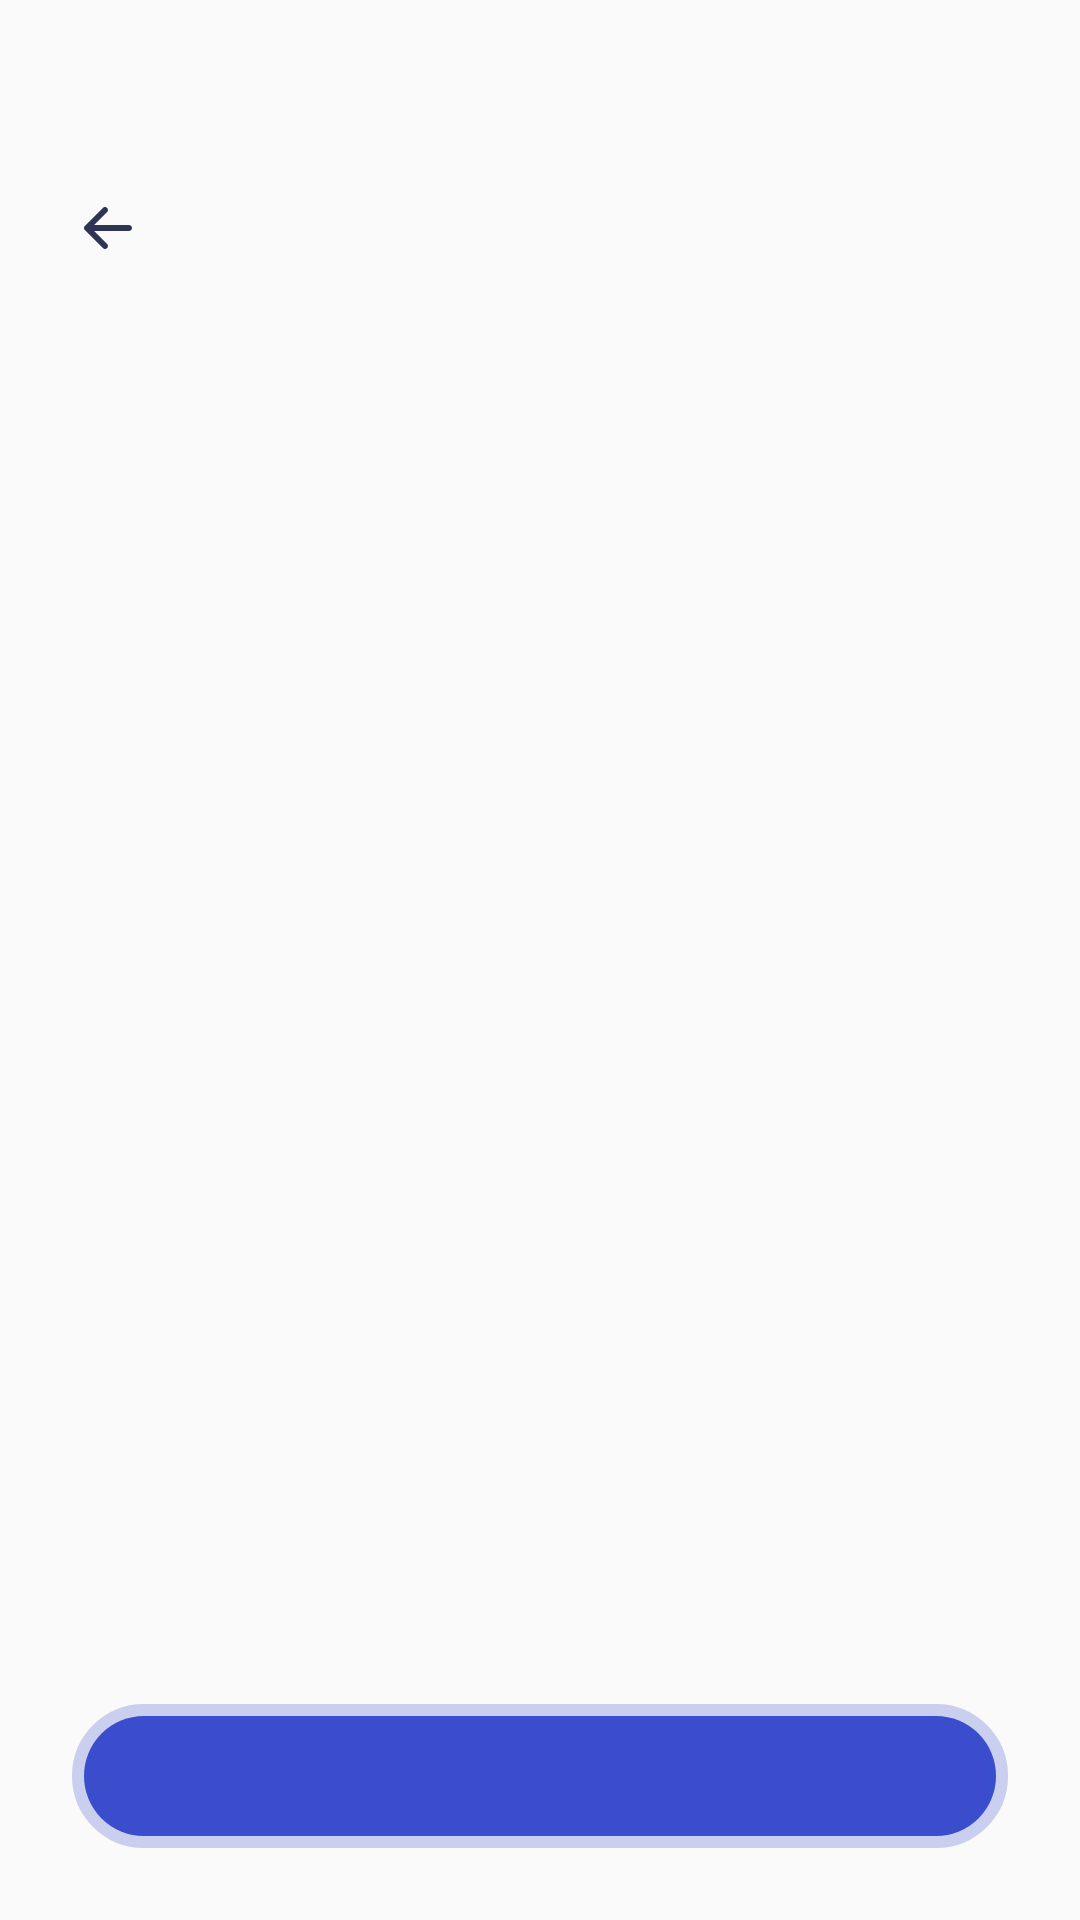

Reconstruct the res/layout file that produces this screen, plus the resources it refers to.
<!-- AndroidManifest.xml: application theme Theme.AppCompat.Light -->
<!-- res/layout/activity_withdrawal_confirmation.xml -->
<?xml version="1.0" encoding="utf-8"?>
<androidx.constraintlayout.widget.ConstraintLayout xmlns:android="http://schemas.android.com/apk/res/android"
    xmlns:app="http://schemas.android.com/apk/res-auto"
    android:layout_width="match_parent"
    android:layout_height="match_parent">

    <ImageView
        android:id="@+id/img_back"
        android:layout_width="wrap_content"
        android:layout_height="wrap_content"
        android:layout_marginStart="@dimen/margin_28dp"
        android:layout_marginLeft="@dimen/margin_28dp"
        android:layout_marginTop="@dimen/margin_top_69dp"
        android:src="@drawable/ic_back"
        app:layout_constraintStart_toStartOf="parent"
        app:layout_constraintTop_toTopOf="parent" />

    <TextView
        android:id="@+id/text_confirmwithdrawal"
        android:layout_width="wrap_content"
        android:layout_height="wrap_content"
        android:layout_marginStart="@dimen/margin_start_end"
        android:layout_marginLeft="@dimen/margin_start_end"
        android:layout_marginTop="@dimen/margin_25dp"
        android:textColor="@color/black_primary"
        android:textSize="24sp"
        android:textStyle="bold"
        app:layout_constraintStart_toStartOf="parent"
        app:layout_constraintTop_toBottomOf="@+id/img_back" />

    <TextView
        android:id="@+id/text_arrivalconfirmation"
        android:layout_width="wrap_content"
        android:layout_height="wrap_content"
        android:layout_marginStart="@dimen/margin_start_end"
        android:layout_marginLeft="@dimen/margin_start_end"
        android:layout_marginTop="@dimen/margin_start_end"
        android:layout_marginEnd="@dimen/margin_start_end"
        android:textColor="@color/gray_secondary"
        android:textSize="16sp"
        app:layout_constraintStart_toStartOf="parent"
        app:layout_constraintTop_toBottomOf="@+id/text_confirmwithdrawal" />

    <Button
        android:id="@+id/btn_withdrawal"
        android:layout_width="match_parent"
        android:layout_height="wrap_content"
        android:layout_marginStart="@dimen/margin_start_end"
        android:layout_marginLeft="@dimen/margin_start_end"
        android:layout_marginEnd="@dimen/margin_start_end"
        android:layout_marginBottom="@dimen/margin_start_end"
        android:background="@drawable/layout_bg"
        android:textAllCaps="false"
        android:textColor="@color/white"
        android:textSize="16sp"
        app:layout_constraintBottom_toBottomOf="parent"
        app:layout_constraintStart_toStartOf="parent" />

</androidx.constraintlayout.widget.ConstraintLayout>
<!-- resources referenced by this layout -->
<resources>
  <color name="black_primary">#2F3355</color>
  <color name="gray_secondary">#7D819C</color>
  <color name="white">#FFFFFFFF</color>
  <dimen name="margin_25dp">25dp</dimen>
  <dimen name="margin_28dp">28dp</dimen>
  <dimen name="margin_start_end">24dp</dimen>
  <dimen name="margin_top_69dp">69dp</dimen>
  <!-- drawable ic_back (drawable) -->
  <vector xmlns:android="http://schemas.android.com/apk/res/android"
      android:width="16dp"
      android:height="14dp"
      android:viewportWidth="16"
      android:viewportHeight="14">
    <path
        android:pathData="M7.7071,0.2929C8.0976,0.6834 8.0976,1.3166 7.7071,1.7071L3.4142,6H15C15.5523,6 16,6.4477 16,7C16,7.5523 15.5523,8 15,8H3.4142L7.7071,12.2929C8.0976,12.6834 8.0976,13.3166 7.7071,13.7071C7.3166,14.0976 6.6834,14.0976 6.2929,13.7071L0.2929,7.7071C-0.0976,7.3166 -0.0976,6.6834 0.2929,6.2929L6.2929,0.2929C6.6834,-0.0976 7.3166,-0.0976 7.7071,0.2929Z"
        android:fillColor="#2F3355"
        android:fillType="evenOdd"/>
  </vector>
  <!-- drawable layout_bg (drawable) -->
  <?xml version="1.0" encoding="UTF-8"?>
  <shape xmlns:android="http://schemas.android.com/apk/res/android">
      <solid android:color="#3B4DCC"/>
      <stroke android:width="8dp" android:color="#403B4DCC" />
      <corners android:radius="100dp"/>
  </shape>
</resources>
